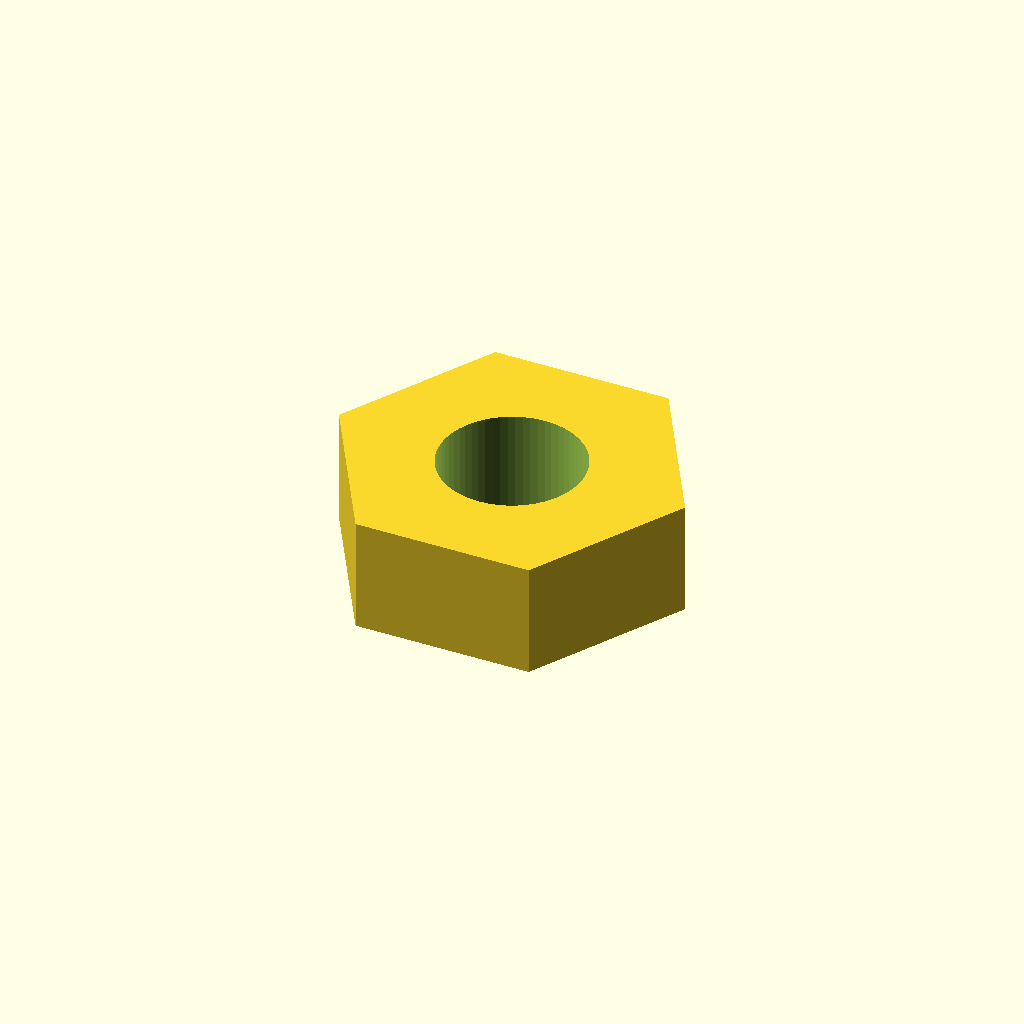
Cell 1: the model at its default parameters.
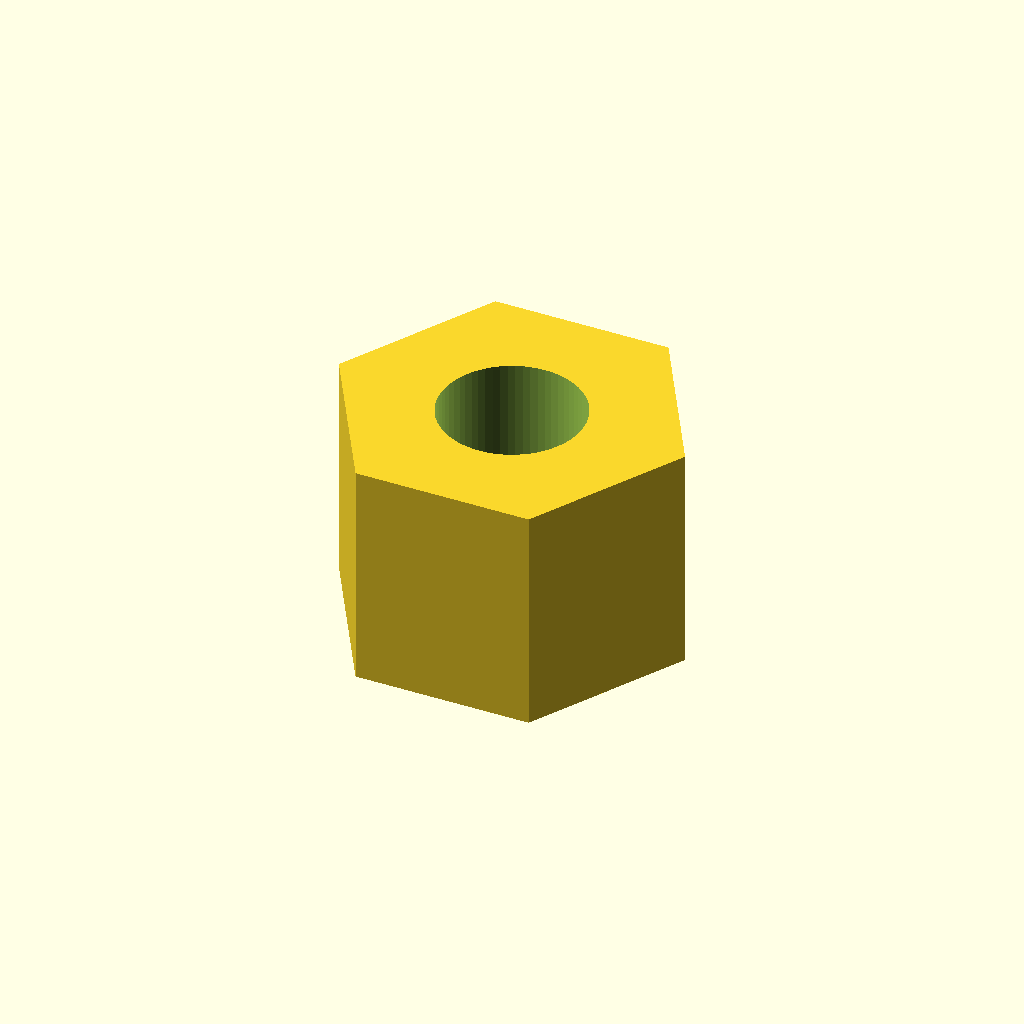
Cell 2: nut_thickness = 4.8 (everything else at default).
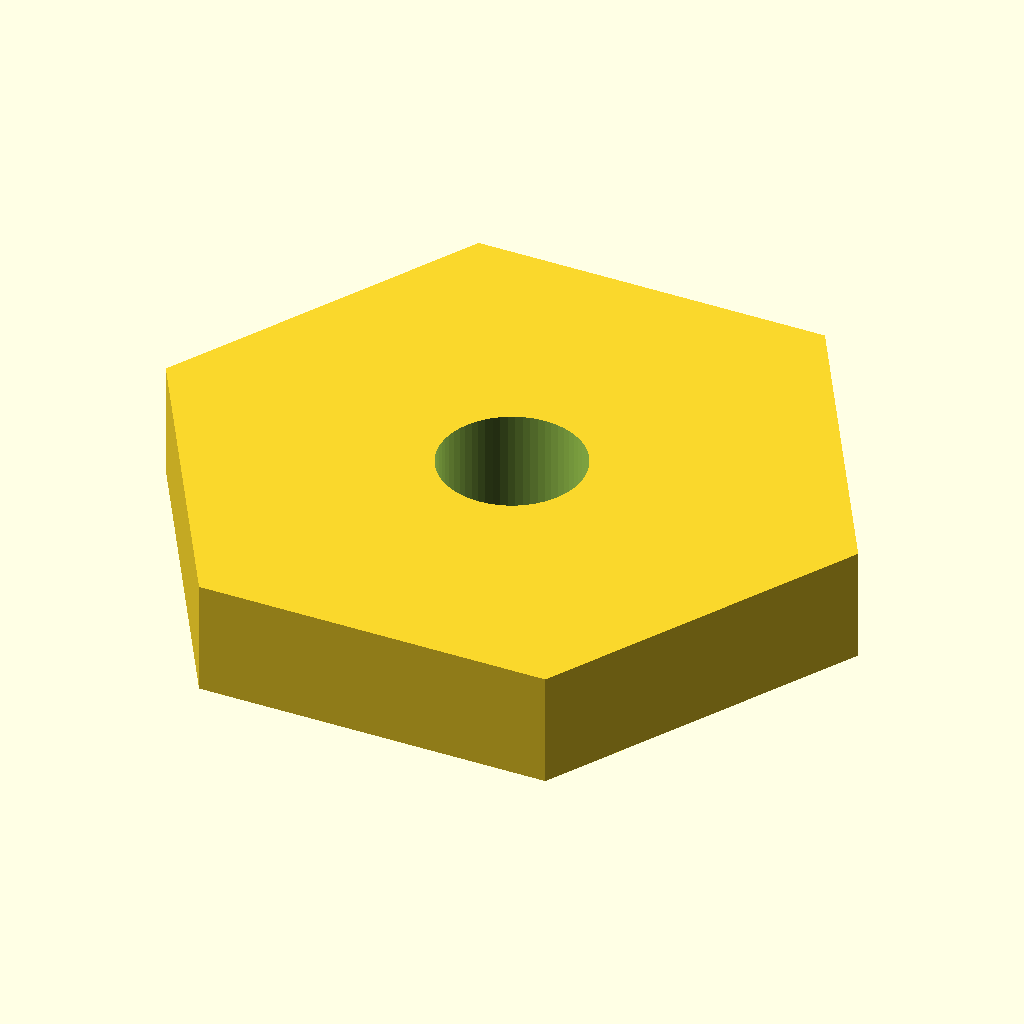
Cell 3 — across_flats set to 12.8, the other parameters unchanged.
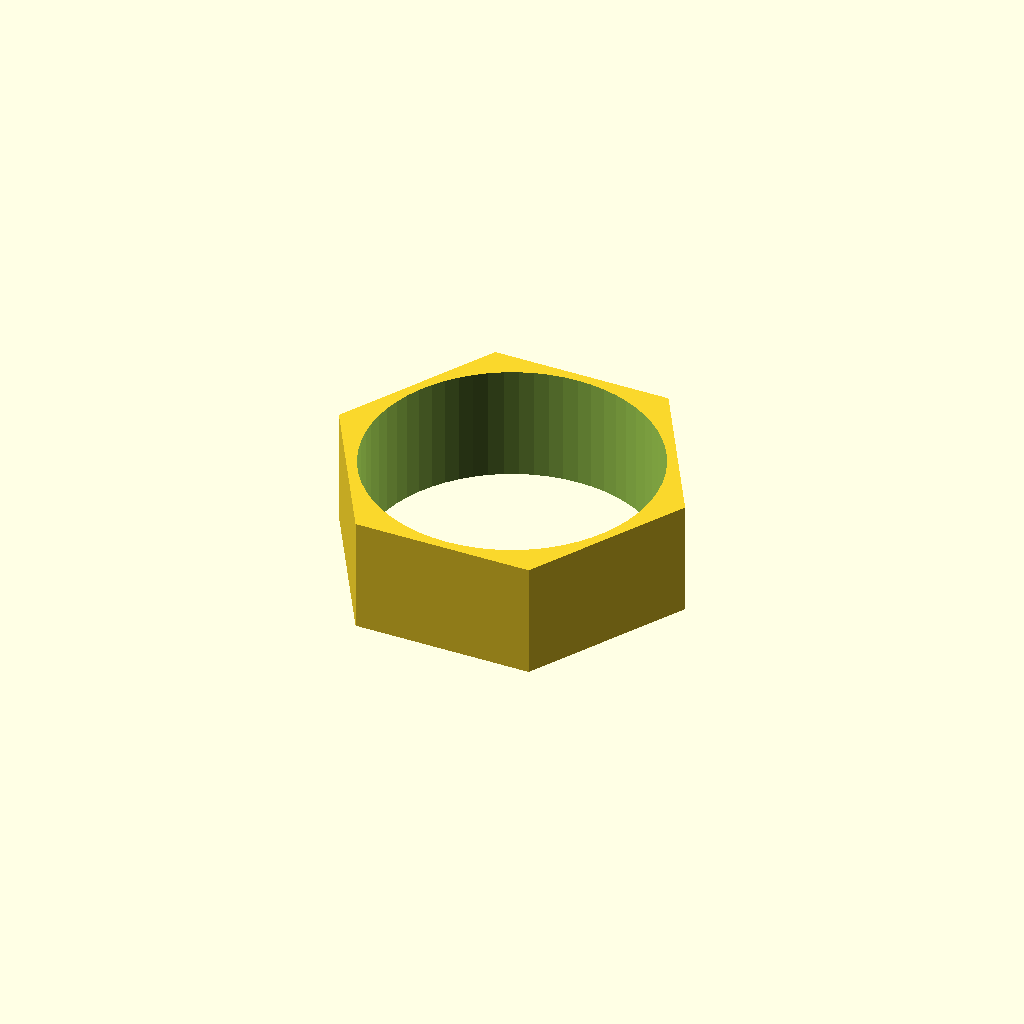
Cell 4 — hole_d set to 6, the other parameters unchanged.
One fixed orthographic camera (rotation 55°, 0°, 25°; colour scheme Cornfield) for every cell.
Source of the model, results/nopscadlib/baselines/gpt52/scad/nut__M3_nut.scad:
$fn=64;

nut_thickness = 2.4;
across_flats = 6.4;
hole_d = 3.0;

module hex_prism(af, h){
    r = af / sqrt(3); // circumradius for given across-flats
    cylinder(h=h, r=r, center=true, $fn=6);
}

module nut(af, h, hole_d){
    difference(){
        hex_prism(af, h);
        cylinder(h=h+0.4, d=hole_d, center=true, $fn=64);
    }
}

nut(across_flats, nut_thickness, hole_d);
Customizer parameters (derived from the source; name, type, default, range or options):
nut_thickness: number, default 2.4
across_flats: number, default 6.4
hole_d: number, default 3
